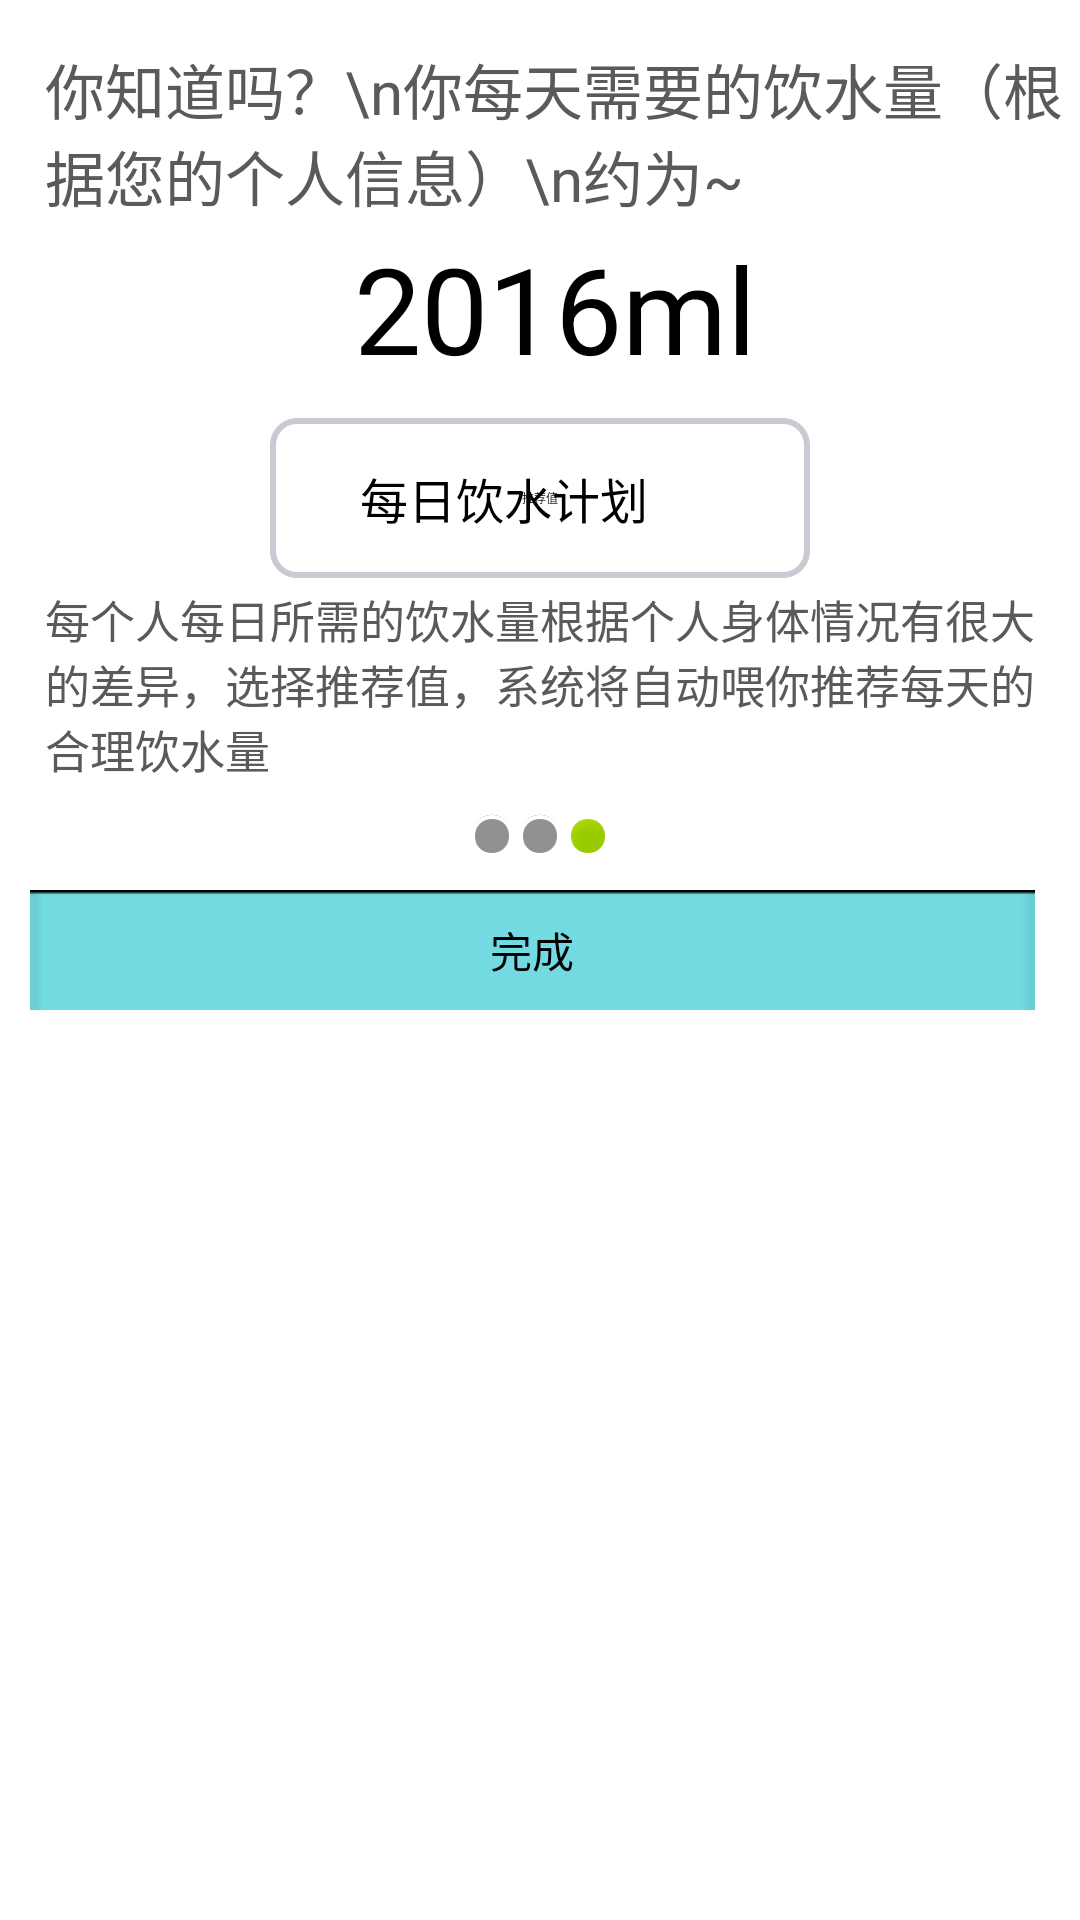

Write the Android layout XML for this screen, with the resource values it uses.
<!-- AndroidManifest.xml: application theme AppTheme -->
<!-- res/layout/activity_setup3.xml -->
<?xml version="1.0" encoding="utf-8"?>
<LinearLayout xmlns:android="http://schemas.android.com/apk/res/android"
    android:layout_width="match_parent"
    android:layout_height="match_parent"
    android:orientation="vertical" >

    <TextView
        style="@style/content_textview_text"
        android:layout_marginLeft="15dip"
        android:layout_marginTop="15dip"
        android:text="你知道吗？\n你每天需要的饮水量（根据您的个人信息）\n约为~" />

    <TextView
        style="@style/content_textview_text"
        android:layout_gravity="center"
        android:layout_marginBottom="10dip"
        android:text="2016ml"
        android:textColor="#000000"
        android:textSize="40sp" 
        />

    <Switch
        android:id="@+id/switch_plan"
        android:layout_width="wrap_content"
        android:layout_height="wrap_content"
        android:layout_gravity="center"
        android:background="@drawable/gradient_setup2_box"
        android:text="每日饮水计划"
        android:textOff="自定义"
        android:textOn="推荐值" 
        android:checked="true"
        />
    
    <TextView 
        style="@style/content_textview_text"
        android:text="每个人每日所需的饮水量根据个人身体情况有很大的差异，选择推荐值，系统将自动喂你推荐每天的合理饮水量"
        android:layout_marginLeft="15dip"
        android:layout_marginRight="15dip"
        android:textSize="15sp"
        />
    
    <LinearLayout
        android:layout_width="wrap_content"
        android:layout_height="wrap_content"
        android:layout_gravity="center"
        android:layout_marginTop="10dip"
        android:orientation="horizontal" >

        <ImageView
            android:layout_width="wrap_content"
            android:layout_height="wrap_content"
            android:src="@android:drawable/presence_invisible" />

        <ImageView
            android:layout_width="wrap_content"
            android:layout_height="wrap_content"
            android:src="@android:drawable/presence_invisible" />

        <ImageView
            android:layout_width="wrap_content"
            android:layout_height="wrap_content"
            android:src="@android:drawable/presence_online" />
    </LinearLayout>

   <Button 
       android:layout_width="match_parent"
       style="@style/content_button_next"
       android:text="完成"
       android:layout_marginTop="10dip"
       android:layout_marginLeft="10dip"
       />
       

</LinearLayout>
<!-- resources referenced by this layout -->
<resources>
  <!-- drawable gradient_setup2_box (drawable) -->
  <?xml version="1.0" encoding="utf-8"?>
  <shape xmlns:android="http://schemas.android.com/apk/res/android"
      android:shape="rectangle" >
  
      <padding
          android:bottom="15dp"
          android:left="30dp"
          android:right="30dp"
          android:top="15dp" />
  
      <corners android:radius="8dp" />
  
      <stroke
          android:dashWidth="2dp"
          android:width="2dp"
          android:color="#CACBD2" 
          />
  	
      <solid android:color="#FFFFFF"/>
  </shape>
  <style name="content_button_next">
          <item name="android:onClick">next</item>
          <item name="android:layout_width">100dip</item>
          <item name="android:layout_height">40dip</item>
          <item name="android:layout_alignParentRight">true</item>
          <item name="android:layout_centerVertical">true</item>
          <item name="android:layout_marginRight">15dp</item>
          <item name="android:background">@drawable/button</item>
          <item name="android:text">继续</item>
      </style>
  <style name="content_textview_text">
          <item name="android:layout_width">wrap_content</item>
          <item name="android:layout_height">wrap_content</item>
          <item name="android:layout_marginTop">3dip</item>
          <item name="android:layout_marginLeft">5dip</item>
          <item name="android:textSize">20sp</item>
          <item name="android:textColor">#5A5A5C</item>
      </style>
  <style name="AppTheme" parent="AppBaseTheme">
          <item name="android:windowNoTitle">true</item>
      </style>
  <!-- drawable button (drawable) -->
  <?xml version="1.0" encoding="utf-8"?>
  <selector xmlns:android="http://schemas.android.com/apk/res/android">
  
      <item android:drawable="@drawable/button_pressed" android:state_pressed="true"/>
   
      <item android:drawable="@drawable/button_pressed" android:state_focused="true"/>
   
      <item android:drawable="@drawable/button_default"/>
   
  
  </selector>
  <style name="AppBaseTheme" parent="android:Theme.Light">
          
      </style>
  <!-- drawable button_pressed: png bitmap (drawable, 230 bytes) -->
  <!-- drawable button_default: png bitmap (drawable, 236 bytes) -->
</resources>
